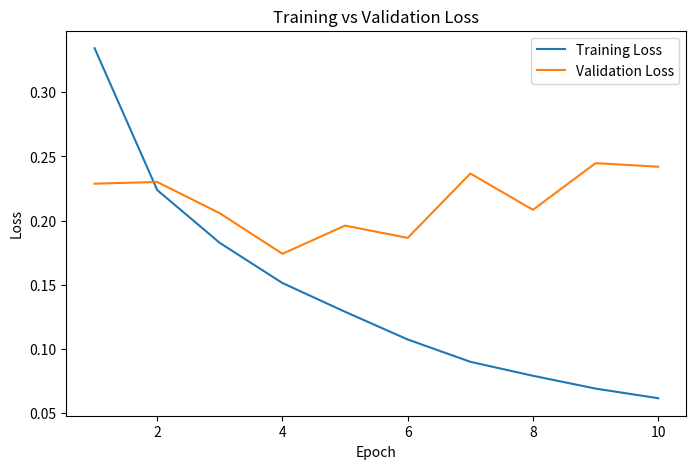

The matplotlib source for this figure: (Note: this script raises an exception after producing the figure.)
import matplotlib.pyplot as plt

train_loss = [0.3344,0.2238,0.1826,0.1513,0.1289,
              0.1073,0.0899,0.0790,0.0690,0.0615]

val_loss = [0.2288,0.2301,0.2057,0.1741,0.1961,
            0.1865,0.2367,0.2084,0.2448,0.2420]

epochs = range(1,11)

plt.figure(figsize=(8,5))
plt.plot(epochs, train_loss, label="Training Loss")
plt.plot(epochs, val_loss, label="Validation Loss")

plt.xlabel("Epoch")
plt.ylabel("Loss")
plt.title("Training vs Validation Loss")
plt.legend()

plt.savefig("outputs/loss_graph.png")
plt.show()
